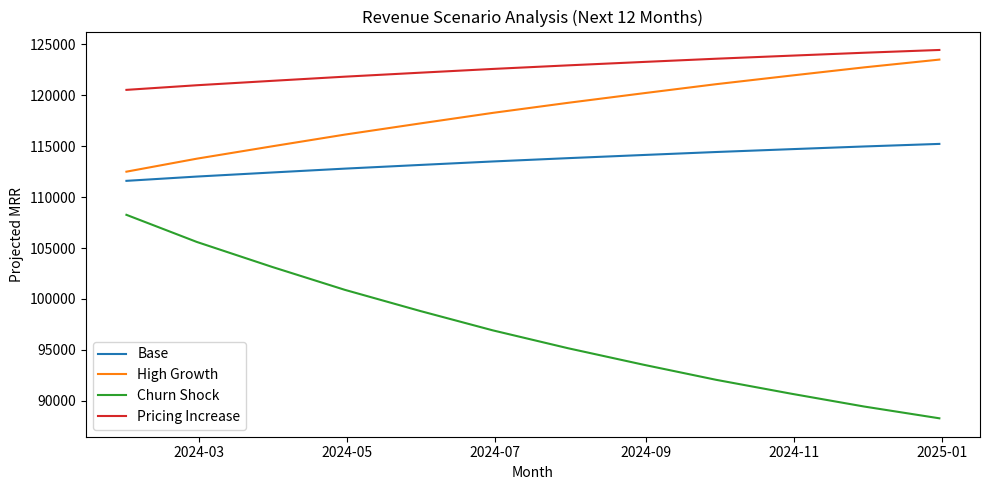

This figure's Python source:
import pandas as pd
import numpy as np
import matplotlib.pyplot as plt

np.random.seed(42)

months = pd.date_range(start="2020-01-01", periods=48, freq="ME")

starting_customers = 1000
subscription_price = 50
base_churn_rate = 0.05

data = []
active_customers = starting_customers

for month in months:
    seasonal_factor = 1 + 0.1 * np.sin(2 * np.pi * month.month / 12)
    new_customers = int(np.random.normal(120, 15) * seasonal_factor)
    churn_rate = base_churn_rate + np.random.normal(0, 0.005)
    churn_rate = max(churn_rate, 0.01)

    churned_customers = int(active_customers * churn_rate)
    active_customers = active_customers + new_customers - churned_customers
    mrr = active_customers * subscription_price

    data.append([month, active_customers, mrr])

df = pd.DataFrame(data, columns=["Month", "Active_Customers", "MRR"])

last_customers = df["Active_Customers"].iloc[-1]

future_months = 12
future_dates = pd.date_range(start=df["Month"].iloc[-1], periods=future_months + 1, freq="ME")[1:]

scenarios = {}

# Base case
customers = last_customers
base_projection = []

for _ in range(future_months):
    new = 120
    churn = customers * 0.05
    customers = customers + new - churn
    base_projection.append(customers * 50)

scenarios["Base"] = base_projection

# High Growth (+15% new customers)
customers = last_customers
high_growth = []

for _ in range(future_months):
    new = 120 * 1.15
    churn = customers * 0.05
    customers = customers + new - churn
    high_growth.append(customers * 50)

scenarios["High Growth"] = high_growth

# Churn Shock (+3% churn)
customers = last_customers
churn_shock = []

for _ in range(future_months):
    new = 120
    churn = customers * 0.08
    customers = customers + new - churn
    churn_shock.append(customers * 50)

scenarios["Churn Shock"] = churn_shock

# Pricing Increase (+8%)
customers = last_customers
pricing_increase = []

for _ in range(future_months):
    new = 120
    churn = customers * 0.05
    customers = customers + new - churn
    pricing_increase.append(customers * 50 * 1.08)

scenarios["Pricing Increase"] = pricing_increase

plt.figure(figsize=(10, 5))

for name, values in scenarios.items():
    plt.plot(future_dates, values, label=name)

plt.title("Revenue Scenario Analysis (Next 12 Months)")
plt.xlabel("Month")
plt.ylabel("Projected MRR")
plt.legend()
plt.tight_layout()
plt.show()

for name, values in scenarios.items():
    total_revenue = sum(values)
    print(f"{name} - Total 12M Revenue: {round(total_revenue, 2)}")

summary = []

for name, values in scenarios.items():
    total_revenue = sum(values)
    summary.append([name, total_revenue])

summary_df = pd.DataFrame(summary, columns=["Scenario", "Total_12M_Revenue"])

base_revenue = summary_df.loc[summary_df["Scenario"] == "Base", "Total_12M_Revenue"].values[0]

summary_df["%_Difference_vs_Base"] = (
    (summary_df["Total_12M_Revenue"] - base_revenue) / base_revenue
) * 100

print(summary_df)
